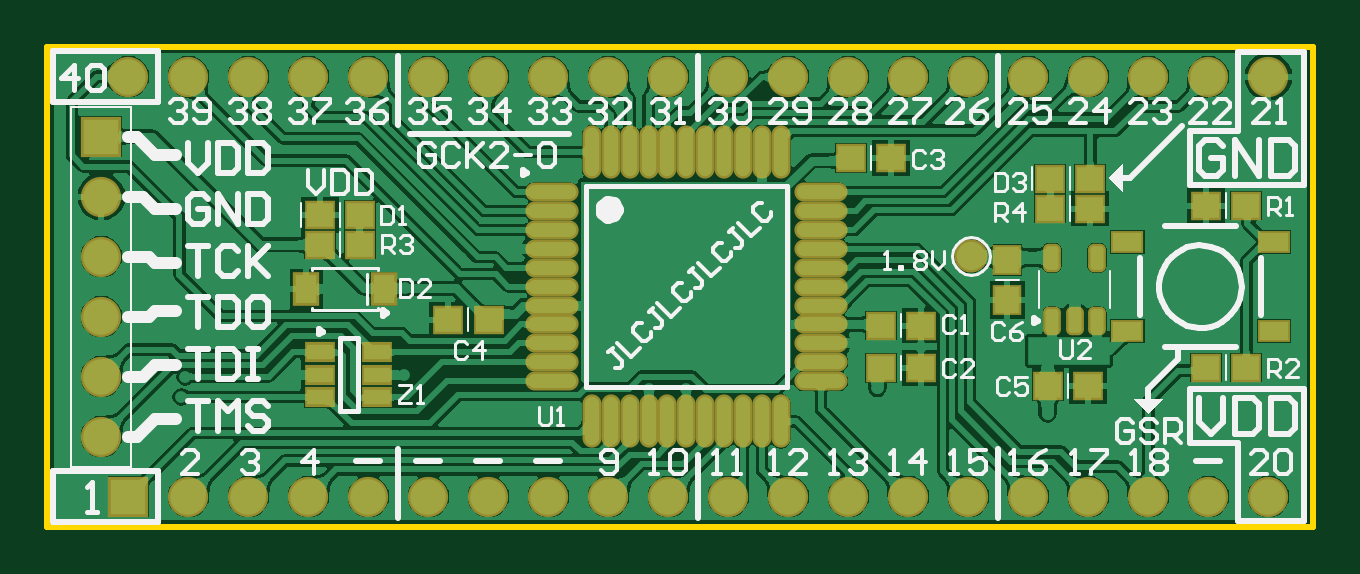
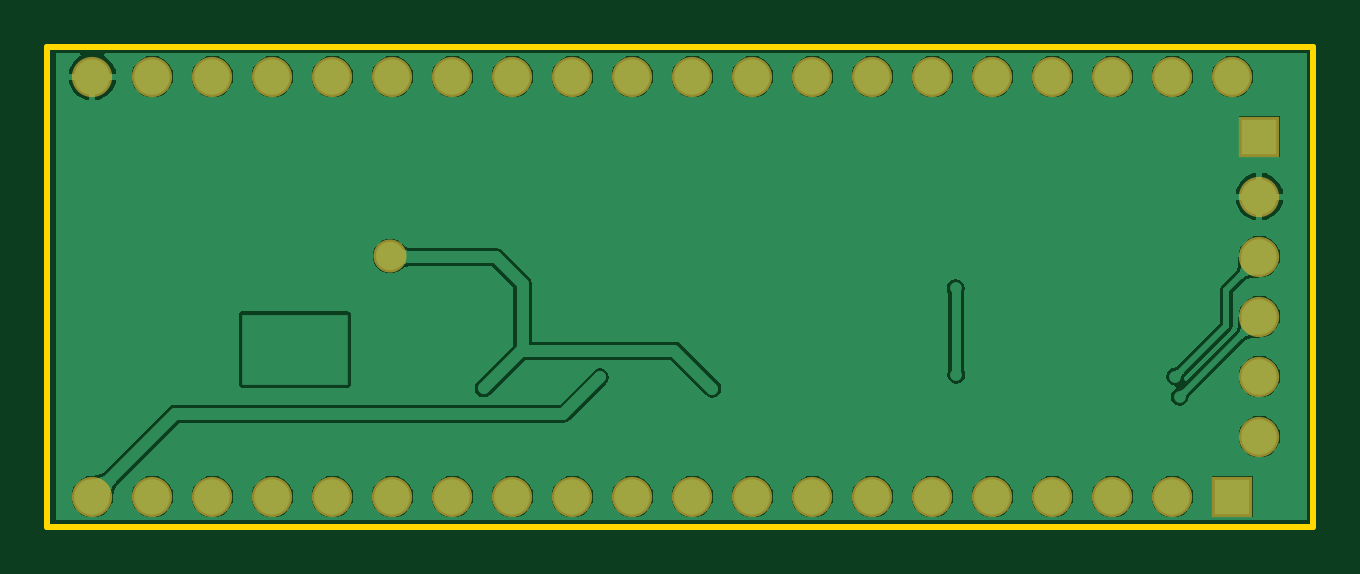
Circuit board: 6 layer files. Board 53.6 x 20.3 mm.
- bottom_copper: CPLD_Breakout.Pcb_Straight.GBL (30074 bytes)
- bottom_mask: CPLD_Breakout.Pcb_Straight.GBS (1068 bytes)
- outline: CPLD_Breakout.Pcb_Straight.GKO (286 bytes)
- top_copper: CPLD_Breakout.Pcb_Straight.GTL (113140 bytes)
- top_silk: CPLD_Breakout.Pcb_Straight.GTO (21302 bytes)
- top_mask: CPLD_Breakout.Pcb_Straight.GTS (3221 bytes)

=== bottom_copper: CPLD_Breakout.Pcb_Straight.GBL (30074 bytes, source omitted) ===
=== bottom_mask: CPLD_Breakout.Pcb_Straight.GBS ===
G04*
G04 #@! TF.GenerationSoftware,Altium Limited,Altium Designer,19.1.8 (144)*
G04*
G04 Layer_Color=16711935*
%FSLAX25Y25*%
%MOIN*%
G70*
G01*
G75*
%ADD28C,0.06706*%
%ADD29R,0.06706X0.06706*%
%ADD30C,0.05524*%
%ADD31R,0.06706X0.06706*%
D28*
X25500Y10000D02*
D03*
Y20000D02*
D03*
Y30000D02*
D03*
Y40000D02*
D03*
Y50000D02*
D03*
X130000Y70000D02*
D03*
X220000D02*
D03*
X210000D02*
D03*
X200000D02*
D03*
X190000D02*
D03*
X180000D02*
D03*
X170000D02*
D03*
X160000D02*
D03*
X150000D02*
D03*
X140000D02*
D03*
X30000D02*
D03*
X120000D02*
D03*
X110000D02*
D03*
X100000D02*
D03*
X90000D02*
D03*
X80000D02*
D03*
X70000D02*
D03*
X60000D02*
D03*
X50000D02*
D03*
X40000D02*
D03*
X210000Y0D02*
D03*
X200000D02*
D03*
X190000D02*
D03*
X180000D02*
D03*
X170000D02*
D03*
X160000D02*
D03*
X150000D02*
D03*
X140000D02*
D03*
X130000D02*
D03*
X220000D02*
D03*
X110000D02*
D03*
X100000D02*
D03*
X90000D02*
D03*
X80000D02*
D03*
X70000D02*
D03*
X60000D02*
D03*
X50000D02*
D03*
X40000D02*
D03*
X120000D02*
D03*
D29*
X25500Y60000D02*
D03*
D30*
X170400Y40100D02*
D03*
D31*
X30000Y0D02*
D03*
M02*

=== outline: CPLD_Breakout.Pcb_Straight.GKO ===
G04*
G04 #@! TF.GenerationSoftware,Altium Limited,Altium Designer,19.1.8 (144)*
G04*
G04 Layer_Color=16711935*
%FSLAX25Y25*%
%MOIN*%
G70*
G01*
G75*
%ADD12C,0.01000*%
D12*
X16500Y75000D02*
X227500Y75000D01*
X16500Y-5000D02*
Y75000D01*
Y-5000D02*
X227500Y-5000D01*
X227500Y75000D01*
M02*

=== top_copper: CPLD_Breakout.Pcb_Straight.GTL (113140 bytes, source omitted) ===
=== top_silk: CPLD_Breakout.Pcb_Straight.GTO (21302 bytes, source omitted) ===
=== top_mask: CPLD_Breakout.Pcb_Straight.GTS ===
G04*
G04 #@! TF.GenerationSoftware,Altium Limited,Altium Designer,19.1.8 (144)*
G04*
G04 Layer_Color=8388736*
%FSLAX25Y25*%
%MOIN*%
G70*
G01*
G75*
%ADD20O,0.08871X0.03162*%
%ADD21O,0.03162X0.08871*%
%ADD22R,0.05131X0.03359*%
%ADD23R,0.05524X0.03800*%
%ADD24R,0.04383X0.05603*%
%ADD25R,0.05131X0.04737*%
%ADD26R,0.04737X0.05131*%
G04:AMPARAMS|DCode=27|XSize=47.37mil|YSize=29.65mil|CornerRadius=9.41mil|HoleSize=0mil|Usage=FLASHONLY|Rotation=90.000|XOffset=0mil|YOffset=0mil|HoleType=Round|Shape=RoundedRectangle|*
%AMROUNDEDRECTD27*
21,1,0.04737,0.01083,0,0,90.0*
21,1,0.02854,0.02965,0,0,90.0*
1,1,0.01883,0.00541,0.01427*
1,1,0.01883,0.00541,-0.01427*
1,1,0.01883,-0.00541,-0.01427*
1,1,0.01883,-0.00541,0.01427*
%
%ADD27ROUNDEDRECTD27*%
%ADD28C,0.06706*%
%ADD29R,0.06706X0.06706*%
%ADD30C,0.05524*%
%ADD31R,0.06706X0.06706*%
D20*
X100559Y50748D02*
D03*
Y47598D02*
D03*
Y44449D02*
D03*
Y41299D02*
D03*
Y38150D02*
D03*
Y35000D02*
D03*
Y31850D02*
D03*
Y28701D02*
D03*
Y25551D02*
D03*
Y22402D02*
D03*
Y19252D02*
D03*
X145441D02*
D03*
Y22402D02*
D03*
Y25551D02*
D03*
Y28701D02*
D03*
Y31850D02*
D03*
Y35000D02*
D03*
Y38150D02*
D03*
Y41299D02*
D03*
Y44449D02*
D03*
Y47598D02*
D03*
Y50748D02*
D03*
D21*
X107252Y12559D02*
D03*
X110402D02*
D03*
X113551D02*
D03*
X116701D02*
D03*
X119850D02*
D03*
X123000D02*
D03*
X126150D02*
D03*
X129299D02*
D03*
X132449D02*
D03*
X135598D02*
D03*
X138748D02*
D03*
Y57441D02*
D03*
X135598D02*
D03*
X132449D02*
D03*
X129299D02*
D03*
X126150D02*
D03*
X123000D02*
D03*
X119850D02*
D03*
X116701D02*
D03*
X113551D02*
D03*
X110402D02*
D03*
X107252D02*
D03*
D22*
X61976Y24040D02*
D03*
Y20300D02*
D03*
Y16560D02*
D03*
X71424D02*
D03*
Y20300D02*
D03*
Y24040D02*
D03*
D23*
X196495Y27618D02*
D03*
Y42382D02*
D03*
X220905D02*
D03*
Y27618D02*
D03*
D24*
X59643Y34600D02*
D03*
X72557D02*
D03*
D25*
X183653Y53000D02*
D03*
X190347D02*
D03*
X183653Y48000D02*
D03*
X190347D02*
D03*
X189946Y18415D02*
D03*
X183254D02*
D03*
X61853Y42000D02*
D03*
X68546D02*
D03*
X61853Y46900D02*
D03*
X68546D02*
D03*
X155472Y21400D02*
D03*
X162165D02*
D03*
X216347Y48500D02*
D03*
X209653D02*
D03*
X216347Y21500D02*
D03*
X209653D02*
D03*
X157147Y56400D02*
D03*
X150453D02*
D03*
X162165Y28500D02*
D03*
X155472D02*
D03*
X83335Y29500D02*
D03*
X90028D02*
D03*
D26*
X176500Y32768D02*
D03*
Y39461D02*
D03*
D27*
X183960Y29200D02*
D03*
X187700D02*
D03*
X191440D02*
D03*
X183960Y39830D02*
D03*
X191440D02*
D03*
D28*
X25500Y10000D02*
D03*
Y20000D02*
D03*
Y30000D02*
D03*
Y40000D02*
D03*
Y50000D02*
D03*
X130000Y70000D02*
D03*
X220000D02*
D03*
X210000D02*
D03*
X200000D02*
D03*
X190000D02*
D03*
X180000D02*
D03*
X170000D02*
D03*
X160000D02*
D03*
X150000D02*
D03*
X140000D02*
D03*
X30000D02*
D03*
X120000D02*
D03*
X110000D02*
D03*
X100000D02*
D03*
X90000D02*
D03*
X80000D02*
D03*
X70000D02*
D03*
X60000D02*
D03*
X50000D02*
D03*
X40000D02*
D03*
X210000Y0D02*
D03*
X200000D02*
D03*
X190000D02*
D03*
X180000D02*
D03*
X170000D02*
D03*
X160000D02*
D03*
X150000D02*
D03*
X140000D02*
D03*
X130000D02*
D03*
X220000D02*
D03*
X110000D02*
D03*
X100000D02*
D03*
X90000D02*
D03*
X80000D02*
D03*
X70000D02*
D03*
X60000D02*
D03*
X50000D02*
D03*
X40000D02*
D03*
X120000D02*
D03*
D29*
X25500Y60000D02*
D03*
D30*
X170400Y40100D02*
D03*
D31*
X30000Y0D02*
D03*
M02*

